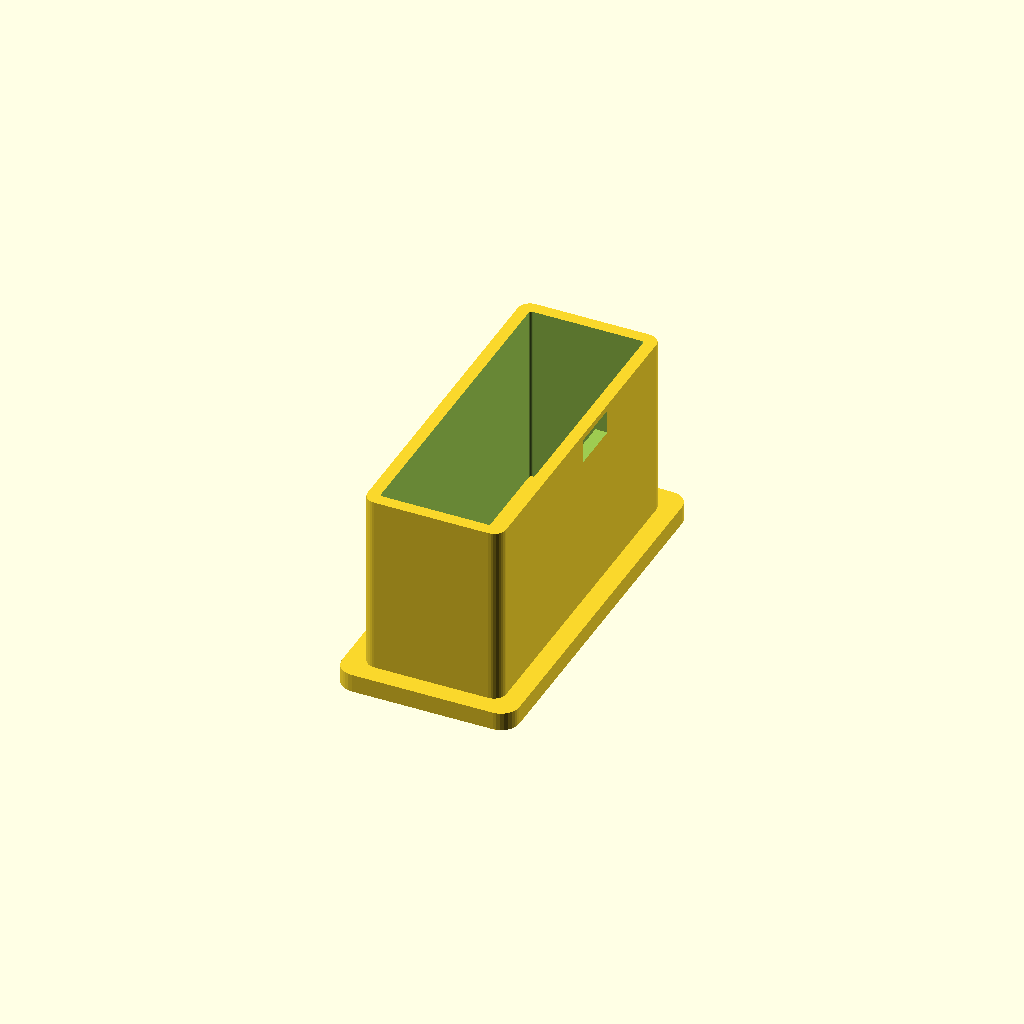
Cell 1: the model at its default parameters.
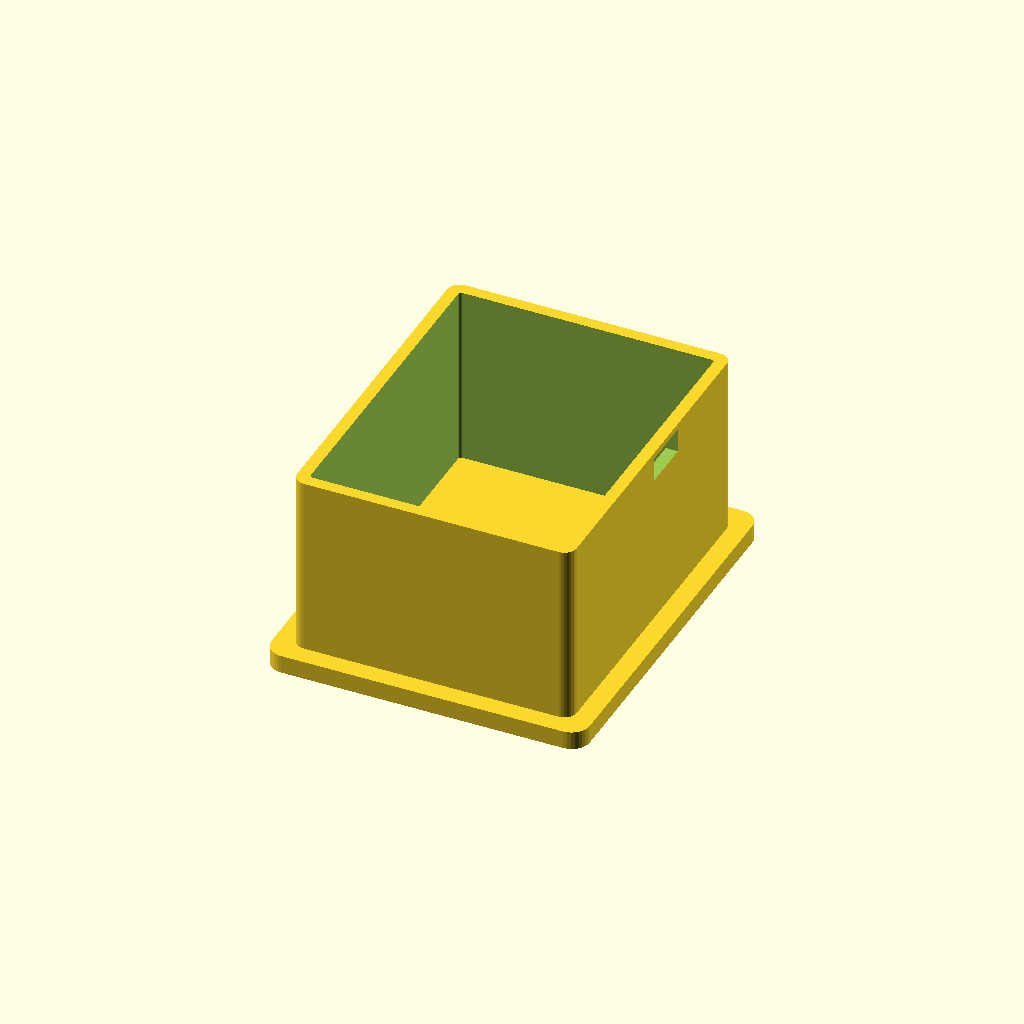
Cell 2: the same model with magwell_width = 46.4.
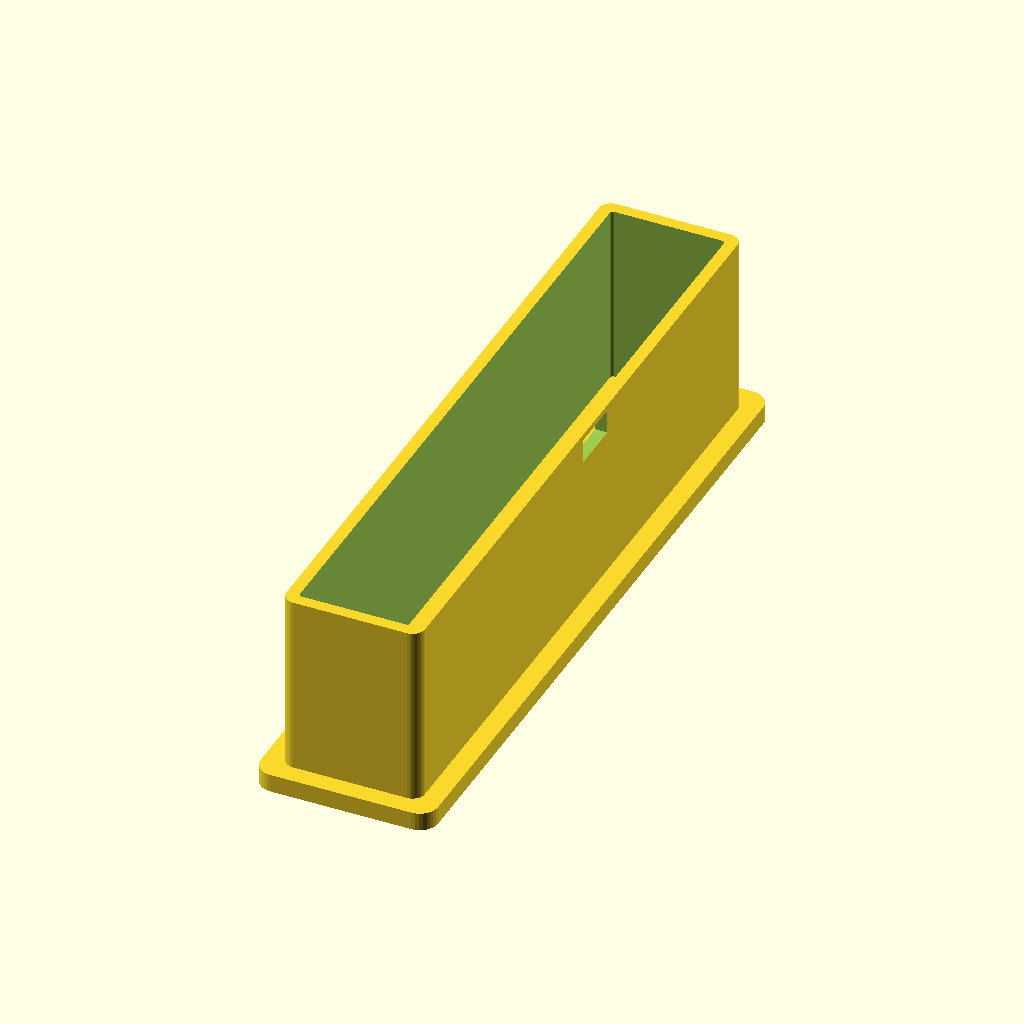
Cell 3 — magwell_length set to 114.8, the other parameters unchanged.
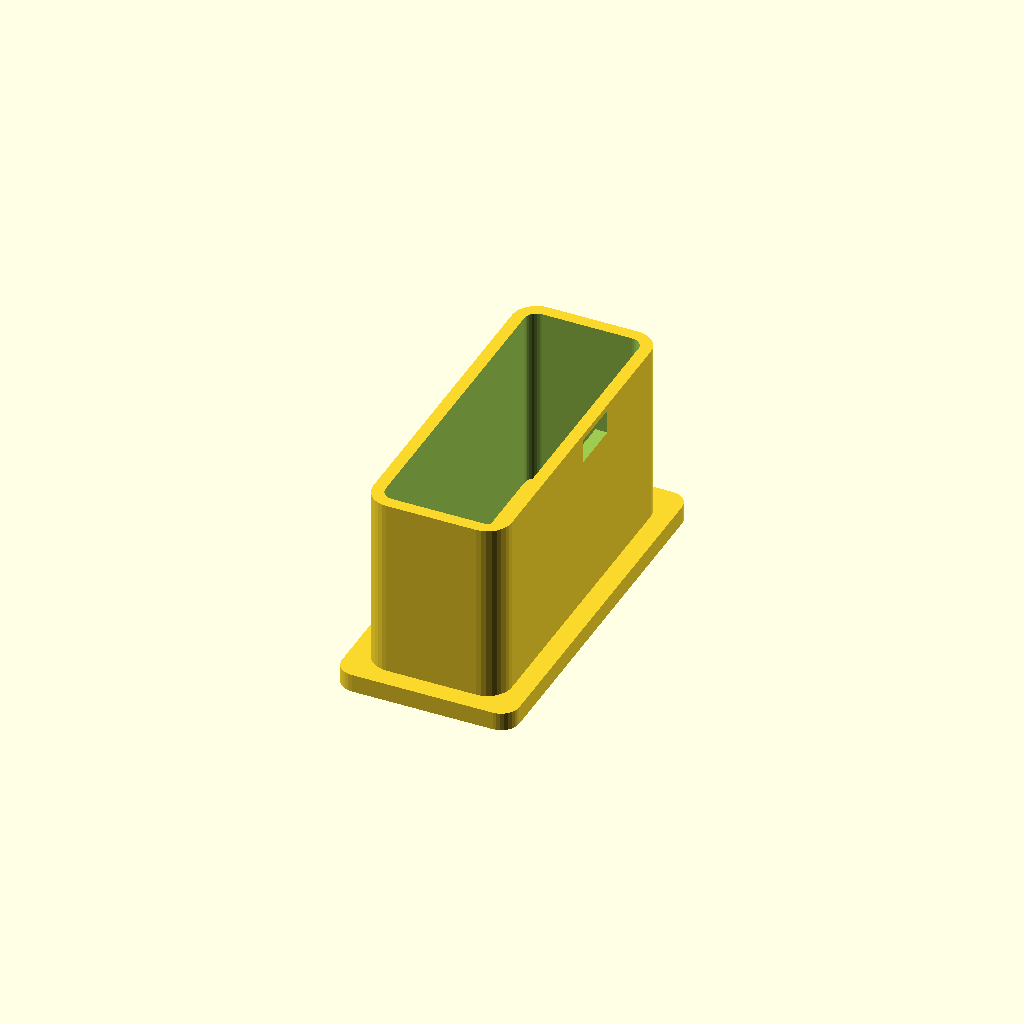
Cell 4: magwell_corner_radius = 4 (everything else at default).
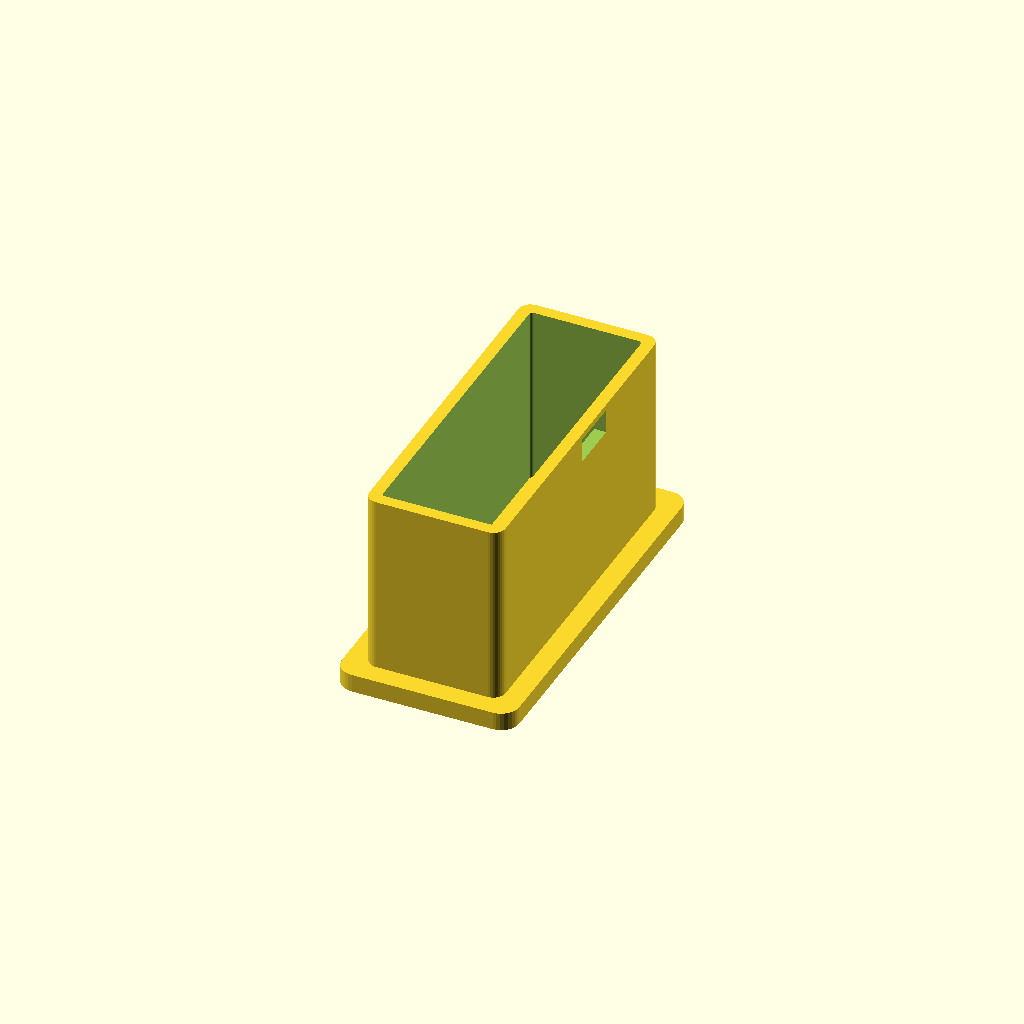
Cell 5: the same model with clearance = 0.4.
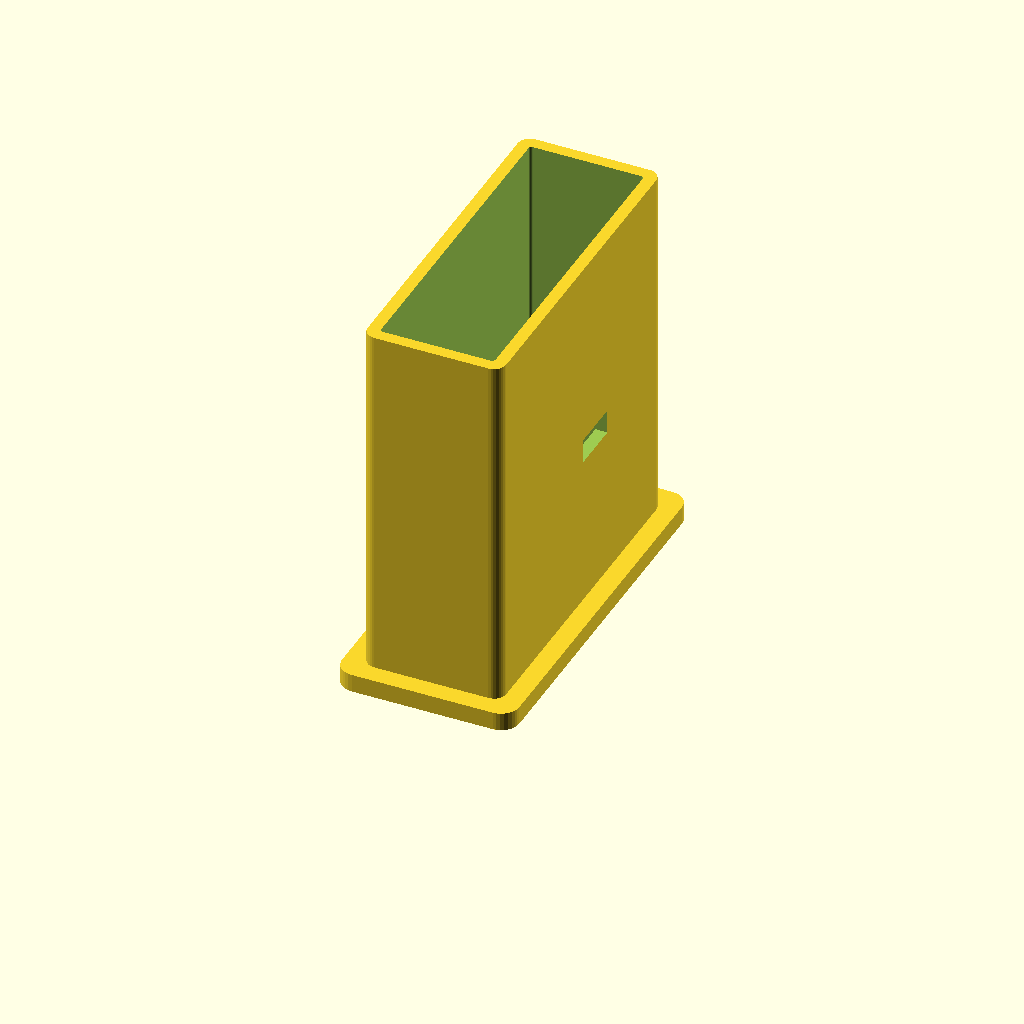
Cell 6 — plug_height set to 60, the other parameters unchanged.
All cells are drawn from one camera (rotation 55°, 0°, 25°, orthographic, colour scheme Cornfield), so only the parameter changes between them.
The OpenSCAD source (magwell/magwell_cover_gen2.scad):
// Magwell Dust Cover Gen 2 for Mil-Spec AR-15/M16/M4 Lower Receivers
// Plug design - retained by the magazine catch, released via mag release button

/* ========== MAGWELL DIMENSIONS ========== */
// Internal dimensions of a mil-spec magwell opening (bottom)
// These are approximate - measure your receiver for best fit
magwell_width  = 23.2;   // side-to-side (mm)
magwell_length = 57.4;   // front-to-back (mm)
magwell_corner_radius = 2.0;

/* ========== FIT & TOLERANCE ========== */
clearance = 0.2;

/* ========== PLUG DIMENSIONS ========== */
plug_height = 30;        // deep enough to reach the magazine catch
plug_wall = 2.0;         // wall thickness

/* ========== MAG CATCH NOTCH ========== */
// Notch on the left side wall for the magazine catch to engage
// Mimics the magazine catch slot on a standard AR magazine
mag_catch_offset_z = 22;   // distance from flange to bottom of notch
mag_catch_offset_y = 5;    // offset from center toward the front
mag_catch_width    = 8.5;  // width of the notch (front-to-back)
mag_catch_depth    = 3.5;  // how deep the notch cuts into the plug wall
mag_catch_height   = 4.0;  // vertical height of the notch

/* ========== FLANGE (LIP) ========== */
flange_overhang = 3.0;   // how far the lip extends beyond the magwell
flange_height   = 3.0;   // thickness of the lip
flange_corner_radius = 3.0;

/* ========== TEXT ========== */
text_string = "Weapons Co.";
text_size   = 6;
text_depth  = 1.0;       // embossed height on bottom face

/* ========== CALCULATED VALUES ========== */
plug_width  = magwell_width  - (2 * clearance);
plug_length = magwell_length - (2 * clearance);

flange_width  = magwell_width  + (2 * flange_overhang);
flange_length = magwell_length + (2 * flange_overhang);

// Rounded rectangle module
module rounded_rect(w, l, h, r) {
    hull() {
        for (x = [r, w - r])
            for (y = [r, l - r])
                translate([x, y, 0])
                    cylinder(h = h, r = r, $fn = 32);
    }
}

// Center a rounded_rect at origin
module centered_rounded_rect(w, l, h, r) {
    translate([-w/2, -l/2, 0])
        rounded_rect(w, l, h, r);
}

// Main plug body (hollow shell with mag catch notch)
module plug() {
    difference() {
        // Hollow plug shell
        difference() {
            centered_rounded_rect(plug_width, plug_length, plug_height, magwell_corner_radius);
            translate([0, 0, -0.1])
                centered_rounded_rect(
                    plug_width - 2 * plug_wall,
                    plug_length - 2 * plug_wall,
                    plug_height + 0.2,
                    max(0.5, magwell_corner_radius - plug_wall)
                );
        }

        // Magazine catch notch - cut into the left wall (+X side)
        translate([
            plug_width / 2 - mag_catch_depth,
            mag_catch_offset_y - mag_catch_width / 2,
            flange_height + mag_catch_offset_z
        ])
            cube([mag_catch_depth + 0.1, mag_catch_width, mag_catch_height]);
    }
}

// Flange / lip
module flange() {
    centered_rounded_rect(flange_width, flange_length, flange_height, flange_corner_radius);
}

// Embossed text on outside bottom face
module bottom_text() {
    translate([0, 0, -text_depth])
        mirror([1, 0, 0])
            rotate([0, 0, 90])
                linear_extrude(height = text_depth)
                    text(text_string, size = text_size,
                         halign = "center", valign = "center",
                         font = "Liberation Sans:style=Bold");
}

// Assemble
module magwell_cover() {
    // Plug extends upward from flange
    translate([0, 0, flange_height])
        plug();

    // Flange sits at the base
    flange();

    // Text on the bottom face
    bottom_text();
}

magwell_cover();
Customizer parameters (derived from the source; name, type, default, range or options):
magwell_width: number, default 23.2
magwell_length: number, default 57.4
magwell_corner_radius: number, default 2
clearance: number, default 0.2
plug_height: number, default 30
plug_wall: number, default 2
mag_catch_offset_z: number, default 22
mag_catch_offset_y: number, default 5
mag_catch_width: number, default 8.5
mag_catch_depth: number, default 3.5
mag_catch_height: number, default 4
flange_overhang: number, default 3
flange_height: number, default 3
flange_corner_radius: number, default 3
text_string: string, default "Weapons Co."
text_size: number, default 6
text_depth: number, default 1
